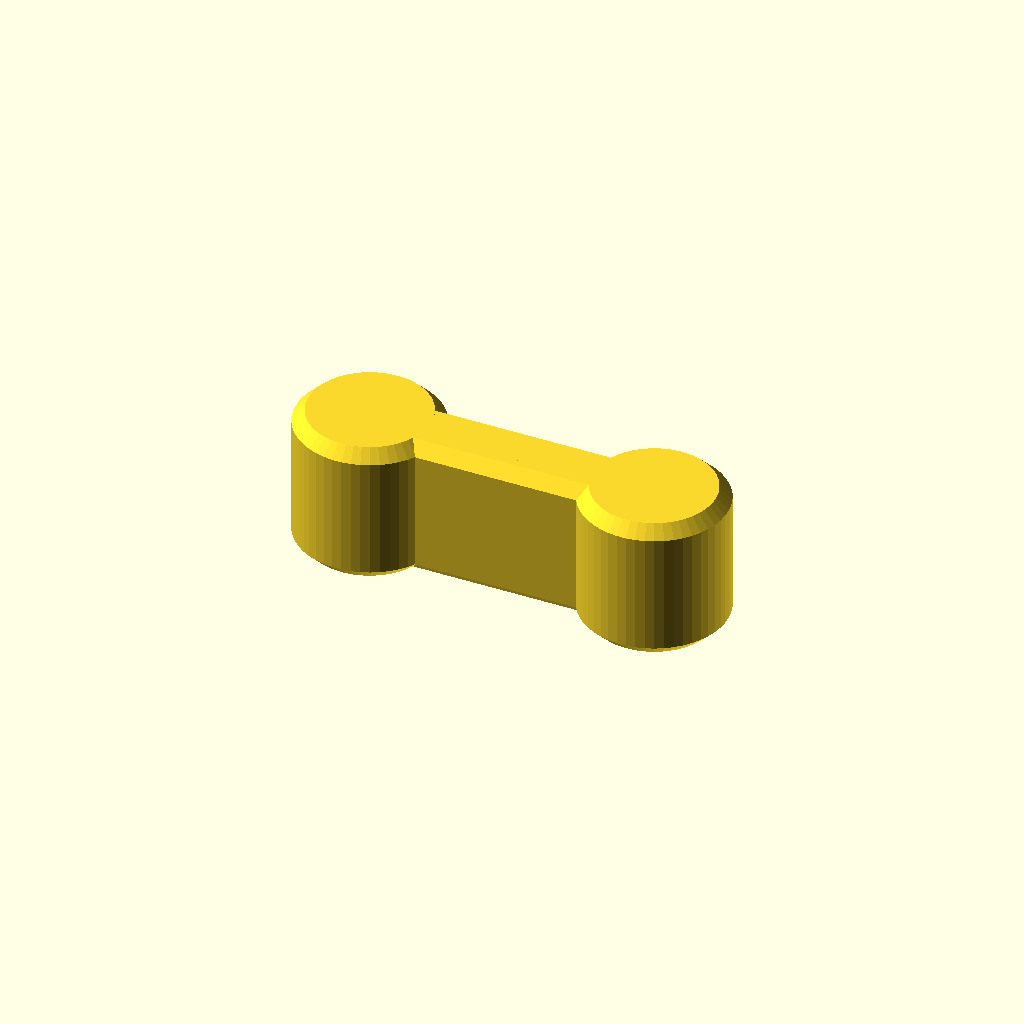
Cell 1: the model at its default parameters.
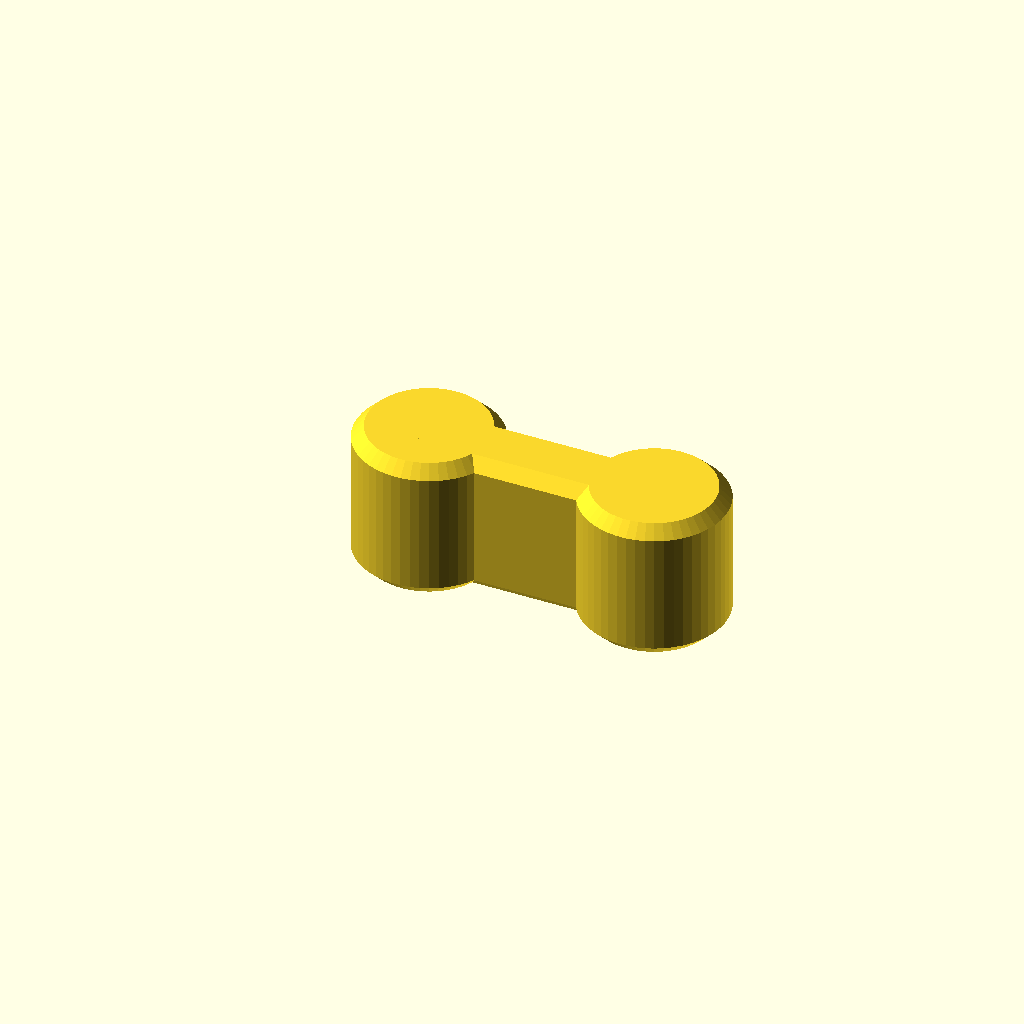
Cell 2: length_nudge = 5 (everything else at default).
All cells are drawn from one camera (rotation 55°, 0°, 25°, orthographic, colour scheme Cornfield), so only the parameter changes between them.
OpenSCAD source file track-wooden/dog-bone.scad:
/**
 * Dog-bone (male-male) connector for Thomas- and Brio-compatible wooden train track.
 *
 * To render this shape, you will need
 * [tracklib.scad](http://www.thingiverse.com/thing:216915) installed in the same
 * directory as this file, or the [dotscad/trains](https://github.com/dotscad/trains)
 * repository cloned in its entirety (which will include this file and tracklib.scad).
 *
 * This OpenSCAD library is part of the [dotscad](https://github.com/dotscad/dotscad)
 * project, an open collection of modules and Things for 3d printing.  Please check there
 * for the latest versions of this and other related files.
 *
 * @copyright  Chris Petersen, 2014
 * @license    http://creativecommons.org/licenses/LGPL/2.1/
 * @license    http://creativecommons.org/licenses/by-sa/3.0/
 *
 * @see        http://www.thingiverse.com/thing:97263
 * @source     https://github.com/dotscad/trains/blob/master/track-wooden/dog-bone.scad
 */

/* ******************************************************************************
 * Thingiverse Customizer parameters and rendering.
 * Unfortunately, Customizer doesn't support multiple .scad files so this won't work.
 * ****************************************************************************** */

/* [parameters] */

// Nudge the length shorter, if necessary
length_nudge = 0; // [0:5]

/* [Hidden] */

// Don't need that many facets for a small part
$fn=50;

// Render the part
dogbone();

/* ******************************************************************************
 * Main module code below:
 * ****************************************************************************** */

// Import tracklib from globally-installed copy
use <trains/tracklib.scad>;

module dogbone() {
    union() {
        wood_plug();
        translate([length_nudge,0,0]) rotate([0,0,180]) wood_plug();
    }
}
Parameter table extracted from the source (name, type, default, range or options):
length_nudge: number, default 0, range 0 to 5
